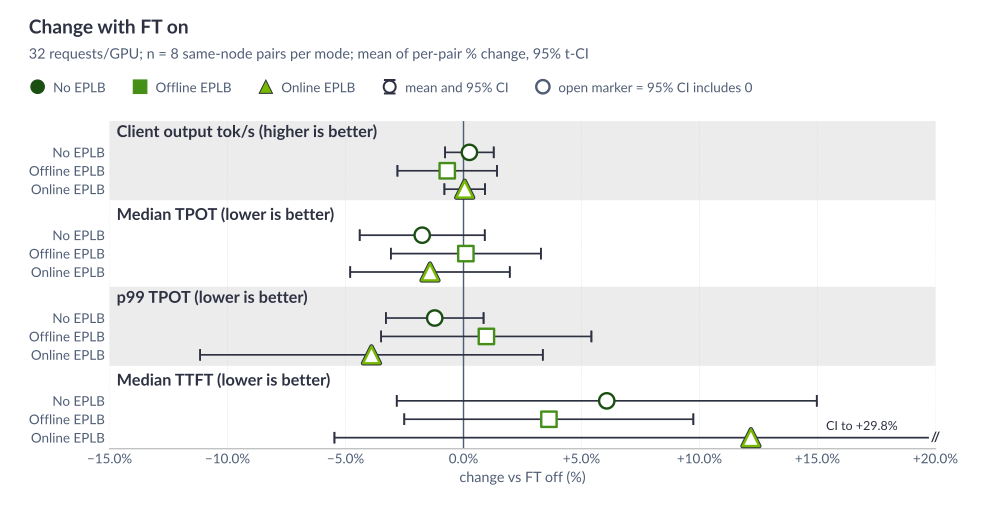

Source data for this figure (header and first rows):
metric, mode, load, n, mean_pct, ci_lo, ci_hi, ci_spans_0, ft_off_mean, ft_on_mean
output_throughput, noeplb, 32, 8, +0.25, -0.78, +1.28, yes, 3061, 3069
output_throughput, noeplb, 128, 8, -0.33, -1.63, +0.96, yes, 4868, 4851
output_throughput, offline, 32, 8, -0.69, -2.80, +1.42, yes, 3404, 3380
output_throughput, offline, 128, 8, +0.08, -1.60, +1.77, yes, 6153, 6157
output_throughput, online, 32, 8, +0.05, -0.81, +0.91, yes, 2993, 2994
output_throughput, online, 128, 8, -0.38, -1.28, +0.51, yes, 5465, 5444
median_tpot_ms, noeplb, 32, 8, -1.75, -4.40, +0.90, yes, 8.549, 8.396
median_tpot_ms, noeplb, 128, 8, +0.82, -1.19, +2.84, yes, 19.81, 19.96
median_tpot_ms, offline, 32, 8, +0.10, -3.08, +3.28, yes, 8.153, 8.158
median_tpot_ms, offline, 128, 8, -0.28, -0.94, +0.37, yes, 17.11, 17.06
median_tpot_ms, online, 32, 8, -1.42, -4.80, +1.96, yes, 8.883, 8.745
median_tpot_ms, online, 128, 8, +0.02, -0.82, +0.87, yes, 17.65, 17.65
p99_tpot_ms, noeplb, 32, 8, -1.22, -3.29, +0.85, yes, 10.13, 10.01
p99_tpot_ms, noeplb, 128, 8, +0.42, -0.49, +1.34, yes, 24.49, 24.59
p99_tpot_ms, offline, 32, 8, +0.97, -3.49, +5.42, yes, 9.041, 9.12
p99_tpot_ms, offline, 128, 8, -0.05, -1.61, +1.52, yes, 19.34, 19.33
p99_tpot_ms, online, 32, 8, -3.90, -11.16, +3.36, yes, 10.7, 10.2
p99_tpot_ms, online, 128, 8, +0.77, -0.14, +1.68, yes, 21.68, 21.85
median_ttft_ms, noeplb, 32, 8, +6.07, -2.83, +14.97, yes, 1.925, 2.032
median_ttft_ms, noeplb, 128, 8, -0.65, -10.95, +9.64, yes, 6.595, 6.5
median_ttft_ms, offline, 32, 8, +3.62, -2.51, +9.74, yes, 1.276, 1.318
median_ttft_ms, offline, 128, 8, +1.31, -5.35, +7.96, yes, 3.695, 3.732
median_ttft_ms, online, 32, 8, +12.18, -5.47, +29.82, yes, 1.78, 1.948
median_ttft_ms, online, 128, 8, +0.85, -3.39, +5.09, yes, 5.857, 5.899
